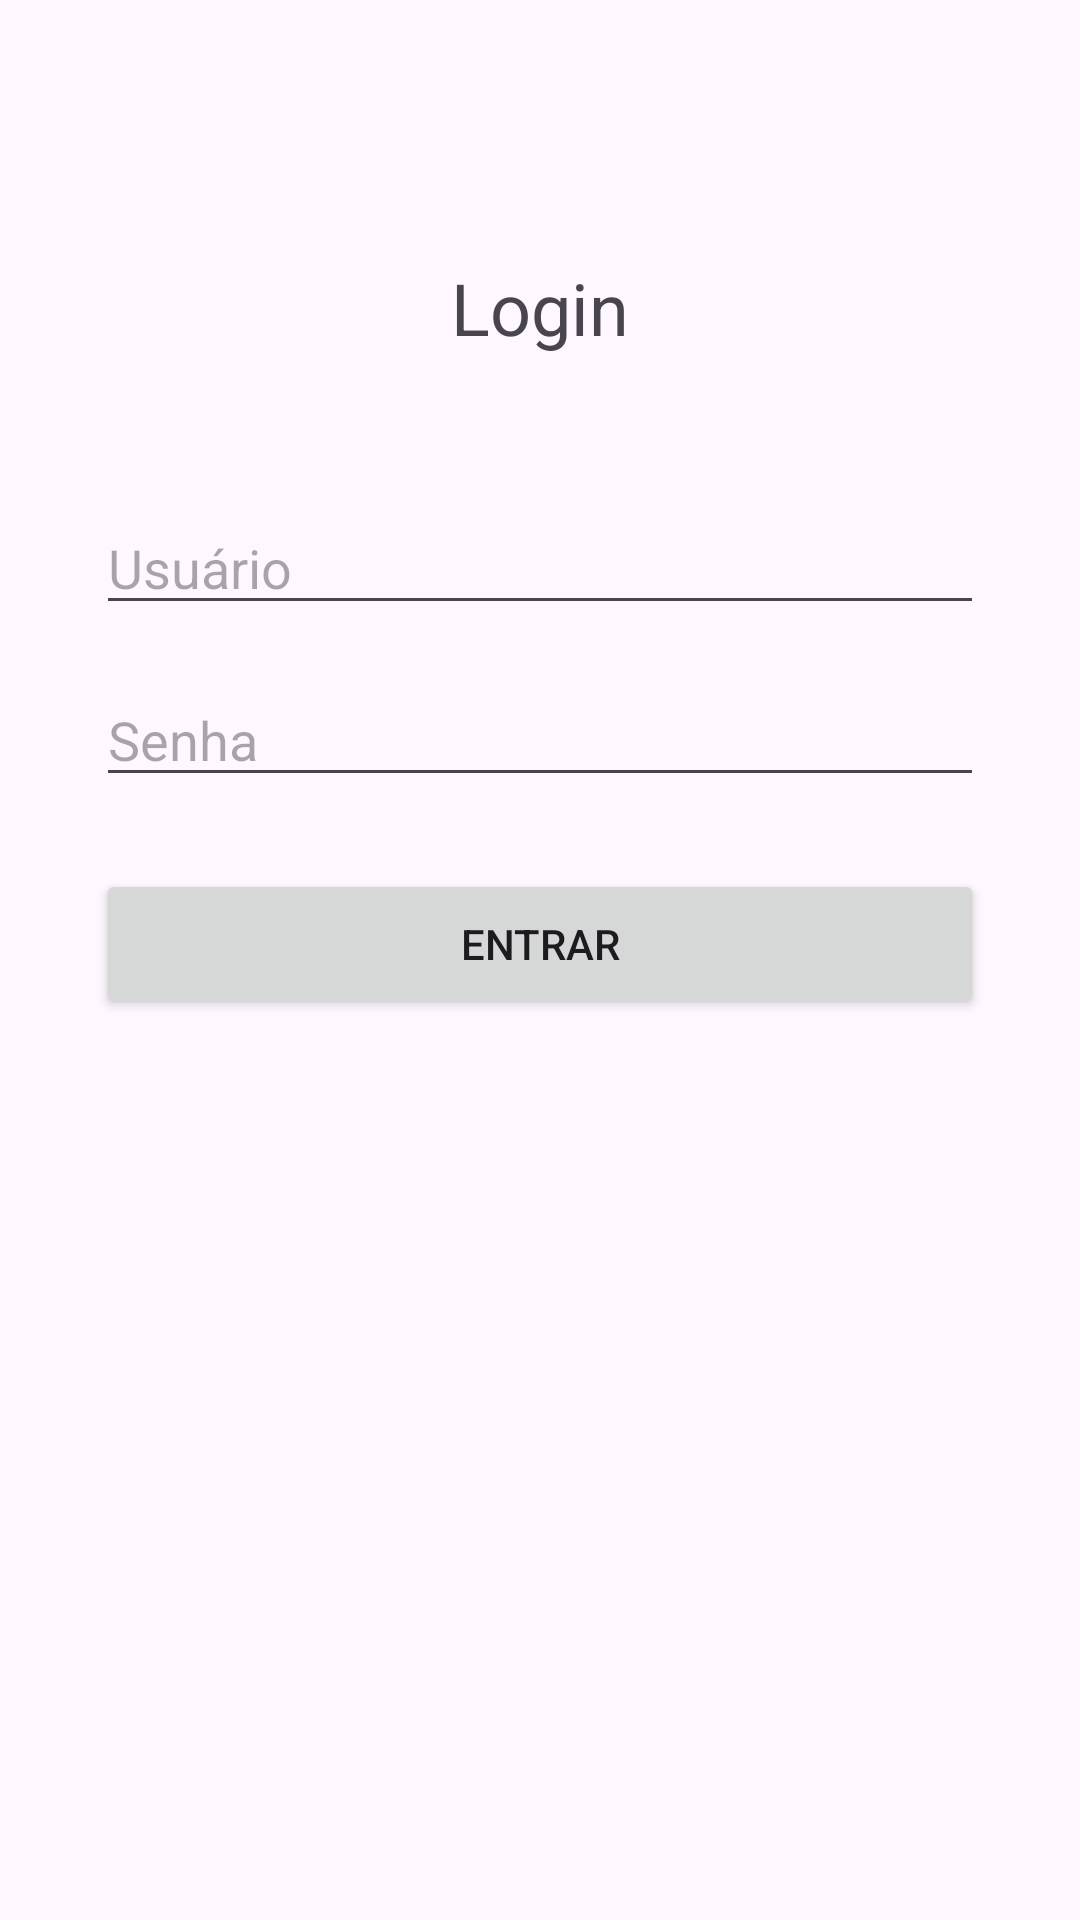

This screen was rendered from an Android layout file. Write that file and the resources it references.
<!-- AndroidManifest.xml: application theme Theme.CatalogoDestinoTuristico -->
<!-- res/layout/activity_main.xml -->
<?xml version="1.0" encoding="utf-8"?>
<androidx.constraintlayout.widget.ConstraintLayout xmlns:android="http://schemas.android.com/apk/res/android"
    xmlns:app="http://schemas.android.com/apk/res-auto"
    xmlns:tools="http://schemas.android.com/tools"
    android:id="@+id/main"
    android:layout_width="match_parent"
    android:layout_height="match_parent"
    tools:context=".MainActivity">

    <TextView
        android:id="@+id/textView3"
        android:layout_width="0dp"
        android:layout_height="65dp"
        android:layout_marginStart="32dp"
        android:layout_marginTop="70dp"
        android:layout_marginEnd="32dp"
        android:gravity="center"
        android:text="Login"
        android:textSize="24sp"
        app:layout_constraintEnd_toEndOf="parent"
        app:layout_constraintStart_toStartOf="parent"
        app:layout_constraintTop_toTopOf="parent" />

    <EditText
        android:id="@+id/editTextText2"
        android:layout_width="0dp"
        android:layout_height="wrap_content"
        android:layout_marginStart="32dp"
        android:layout_marginTop="32dp"
        android:layout_marginEnd="32dp"
        android:ems="10"
        android:hint="Usuário"
        android:inputType="text"
        app:layout_constraintEnd_toEndOf="parent"
        app:layout_constraintStart_toStartOf="parent"
        app:layout_constraintTop_toBottomOf="@+id/textView3" />

    <EditText
        android:id="@+id/editTextText3"
        android:layout_width="0dp"
        android:layout_height="wrap_content"
        android:layout_marginStart="32dp"
        android:layout_marginTop="16dp"
        android:layout_marginEnd="32dp"
        android:ems="10"
        android:hint="Senha"
        android:inputType="textPassword"
        app:layout_constraintEnd_toEndOf="parent"
        app:layout_constraintStart_toStartOf="parent"
        app:layout_constraintTop_toBottomOf="@+id/editTextText2" />

    <Button
        android:id="@+id/button"
        android:layout_width="0dp"
        android:layout_height="50dp"
        android:layout_marginStart="32dp"
        android:layout_marginTop="24dp"
        android:layout_marginEnd="32dp"
        android:text="Entrar"
        app:layout_constraintEnd_toEndOf="parent"
        app:layout_constraintStart_toStartOf="parent"
        app:layout_constraintTop_toBottomOf="@+id/editTextText3" />

</androidx.constraintlayout.widget.ConstraintLayout>
<!-- resources referenced by this layout -->
<resources>
  <style name="Theme.CatalogoDestinoTuristico" parent="Base.Theme.CatalogoDestinoTuristico" />
  <style name="Base.Theme.CatalogoDestinoTuristico" parent="Theme.Material3.DayNight.NoActionBar">
          
          
      </style>
</resources>
